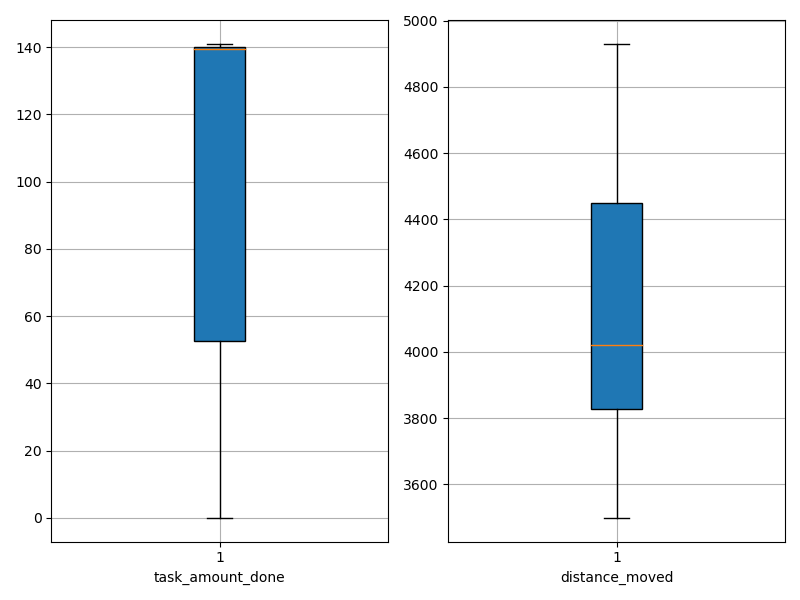

Values plotted in this chart, from the file beside it:
agent_id, task_amount_done, distance_moved
0, 140.0, 3937
1, 139.0, 3572
2, 141.0, 3653
3, 0.0, 4823
4, 141.0, 4015
5, 139.0, 4030
6, 140.0, 4002
7, 139.0, 3984
8, 139.0, 3657
9, 140.0, 4151
10, 0.0, 4634
11, 140.0, 3743
12, 140.0, 3768
13, 139.0, 3940
14, 140.0, 3752
15, 139.0, 4021
16, 140.0, 4106
17, 141.0, 3825
18, 0.0, 4930
19, 0.0, 4901
20, 139.0, 4096
21, 141.0, 4021
22, 0.0, 4825
23, 141.0, 3890
24, 139.0, 4046
25, 0.0, 4666
26, 70.0, 3829
27, 141.0, 4139
28, 0.0, 4592
29, 140.0, 3853
30, 140.0, 4070
31, 140.0, 3921
32, 140.0, 3625
33, 0.0, 4795
34, 0.0, 4595
35, 0.0, 4893
36, 141.0, 3717
37, 70.0, 4401
38, 141.0, 4222
39, 140.0, 3499
